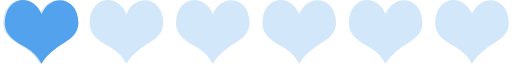
t = 0.00 s
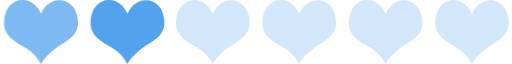
t = 0.23 s
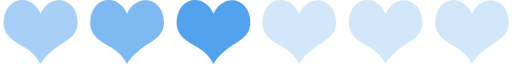
t = 0.42 s
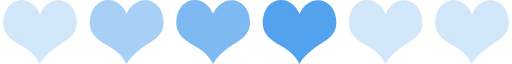
t = 0.65 s
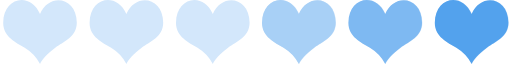
t = 0.88 s
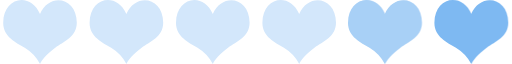
t = 1.07 s

The animated SVG that drew these frames (rendered in a browser with its animation timeline set to each time). Animation: 1 SMIL element (animateTransform=1); one cycle of 1.30 s, repeats indefinitely.

<?xml version="1.0" encoding="UTF-8" standalone="no"?><svg xmlns:svg="http://www.w3.org/2000/svg" xmlns="http://www.w3.org/2000/svg" xmlns:xlink="http://www.w3.org/1999/xlink" version="1.0" width="160px" height="20px" viewBox="0 0 128 16" xml:space="preserve"><path fill="#d3e7fb" d="M10,3.5C7.614-2.053.844-.758,0.8,5.681c-0.025,3.537,3.224,4.859,5.387,6.272A10.389,10.389,0,0,1,10.01,16c0.2-.782,1.863-2.711,3.8-4.084,2.123-1.5,5.412-2.736,5.387-6.272C19.156-.813,12.268-1.832,10,3.5Zm21.6,0c-2.382-5.548-9.152-4.254-9.2,2.186-0.025,3.537,3.224,4.859,5.387,6.272A10.389,10.389,0,0,1,31.61,16c0.2-.782,1.863-2.711,3.8-4.084,2.123-1.5,5.411-2.736,5.387-6.272C40.756-.813,33.868-1.832,31.6,3.5Zm21.6,0C50.814-2.053,44.044-.758,44,5.681c-0.025,3.537,3.224,4.859,5.387,6.272A10.389,10.389,0,0,1,53.21,16c0.2-.782,1.863-2.711,3.8-4.084,2.123-1.5,5.411-2.736,5.387-6.272C62.356-.813,55.468-1.832,53.2,3.5Zm21.6,0c-2.382-5.548-9.152-4.254-9.2,2.186-0.025,3.537,3.224,4.859,5.387,6.272A10.389,10.389,0,0,1,74.81,16c0.2-.782,1.863-2.711,3.8-4.084,2.123-1.5,5.412-2.736,5.387-6.272C83.956-.813,77.068-1.832,74.8,3.5Zm21.6,0c-2.382-5.548-9.152-4.254-9.2,2.186-0.025,3.537,3.224,4.859,5.387,6.272A10.389,10.389,0,0,1,96.41,16c0.2-.782,1.863-2.711,3.8-4.084,2.123-1.5,5.412-2.736,5.387-6.272C105.556-.813,98.668-1.832,96.4,3.5Zm21.6,0c-2.382-5.548-9.152-4.254-9.2,2.186-0.025,3.537,3.224,4.859,5.387,6.272A10.393,10.393,0,0,1,118.01,16c0.2-.782,1.863-2.711,3.8-4.084,2.123-1.5,5.412-2.736,5.387-6.272C127.156-.813,120.268-1.832,118,3.5Z"/><g><path fill="#53a2ed" d="M-11.6,3.5c-2.382-5.548-9.152-4.254-9.2,2.186-0.025,3.537,3.224,4.859,5.387,6.272A10.389,10.389,0,0,1-11.59,16c0.2-.782,1.863-2.711,3.8-4.084,2.123-1.5,5.412-2.736,5.387-6.272C-2.444-.813-9.332-1.832-11.6,3.5Z"/><path fill="#7eb9f2" d="M-33.2,3.5c-2.382-5.548-9.152-4.254-9.2,2.186-0.025,3.537,3.224,4.859,5.387,6.272A10.389,10.389,0,0,1-33.19,16c0.2-.782,1.863-2.711,3.8-4.084,2.123-1.5,5.412-2.736,5.387-6.272C-24.044-.813-30.932-1.832-33.2,3.5Z"/><path fill="#a8d0f6" d="M-54.8,3.5C-57.186-2.053-63.956-.758-64,5.681c-0.025,3.537,3.224,4.859,5.387,6.272A10.389,10.389,0,0,1-54.79,16c0.2-.782,1.863-2.711,3.8-4.084,2.123-1.5,5.411-2.736,5.387-6.272C-45.644-.813-52.532-1.832-54.8,3.5Z"/><animateTransform attributeName="transform" type="translate" values="22 0;43.5 0;65 0;86.5 0;108 0;129.5 0;151 0;172.5 0" calcMode="discrete" dur="1300ms" repeatCount="indefinite"/></g></svg>
